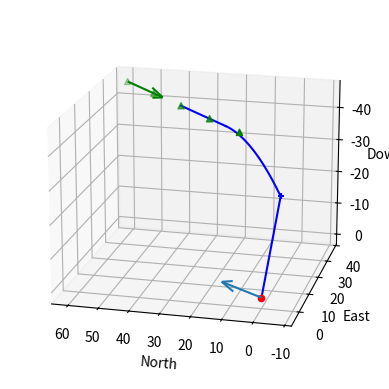

Write Python code to recreate this figure. (Note: this script raises an exception after producing the figure.)

import numpy as np
import matplotlib.pyplot as plt


class PayloadPlanner():
    """
    inputs: drop gps location, wind, obstacles
    outputs: X number of waypoints with a single drop waypoint
    """
    def __init__(self,dropLocation,obstacles,boundaries,wind=[0.,0.,0.]):
        """
        initializes global variables
        """
        self.dropLocation = dropLocation            # location of where on the ground we want to hit [N, E, D]
        self.wind = wind                            # current wind vector [Wn,We,Wd]
        self.obstacles = obstacles                  # competition obstacles
        self.drop_altitude = 45.0                   # altitude for waypoints in meters above 0.0 of ground station
        self.time_delay = 1.4                       # seconds between command to open and baydoor opening
        self.time_to_open_parachute = 1.61          # seconds between baydoor opening and parachute opening
        self.ff = 1.0                               # fudge factor for closed parachute drag
        self.terminal_velocity = 3.59               # from experimental data [m/s]
        self.Va = 17.5  # pull from                 # competition design Va [m/s]
        self.gravity = 9.8147 # pull from yaml      # acceleration of gravity [m/s**2]
        self.course_command = 0.0                   # initialize course commmand
        self.NED_parachute_open = np.array([0.0,0.0,0.0])   # location where the parachute oepns [N, E, D]
        self.NED_release_location = np.array([0.0,0.0,0.0]) # location where the command to relase should be given [N, E, D]
        self.waypoint_spread = 15.0                 # distance between supporting waypoints in meters
        self.supporting_points = 2                   # number of supporting waypoints on either side of drop waypoint

    def plan(self,wind):
        """
        function called by mainplanner that returns bombdrop waypoint
        """
        self.wind = wind
        self.calcCourseCommand()
        self.displacement0_1 = self.calcClosedParachuteDrop()
        self.displacement1_2 = self.calcOpenParachuteDrop()
        self.calcReleaseLocation(self.displacement0_1,self.displacement1_2)
        self.waypoints = self.calcSupportingPoints()
        return self.waypoints.tolist()

    def calcClosedParachuteDrop(self):
        """
        Calculates the motion between the commanded relase and the parachute opening
        """
        V0_north = self.Va*np.cos(self.course_command) + self.wind.item(0)  # initial north velocity in inertial frame
        V0_east = self.Va*np.sin(self.course_command) + self.wind.item(1)   # initial east velocity in inertial frame
        V0_down = self.wind.item(2)                                         # initial down velocity in inertial frame
        time0_1 = self.time_delay + self.time_to_open_parachute             # time between command and the parachute opening
        dNorth0_1 = self.ff*V0_north*time0_1                                        # time 0 to 1 north difference in inertial frame
        dEast0_1 = self.ff*V0_east*time0_1                                          # time 0 to 1 east difference in inertial frame
        dDown0_1 = 0.5*self.gravity*self.time_to_open_parachute**2             # time 0 to 1 down difference in inertial frame (Xf = X0 + V0*t + 0.5*a*t**2)
        self.NED_parachute_open[2] = -self.drop_altitude + dDown0_1         # Down position at parachute opening
        return np.array([dNorth0_1,dEast0_1])

    def calcOpenParachuteDrop(self):
        """
        Calculates the motion between the parachute opening and hitting the ground target
        """
        target_north = self.dropLocation.item(0)    # target north location
        target_east = self.dropLocation.item(1)     # target east location
        target_down = self.dropLocation.item(2)    # target down location
        time1_2 = (target_down - self.NED_parachute_open.item(2))/self.terminal_velocity  # calculate time from parahute opening to hitting the target (Xf - X0 = v*t)
        dNorth1_2 = self.wind.item(0)*time1_2       # time 1 to 2 north difference in inertial frame
        dEast1_2 = self.wind.item(1)*time1_2        # time 1 to 2 east difference in inertial frame
        return np.array([dNorth1_2,dEast1_2])

    def calcReleaseLocation(self,displacement0_1,displacement1_2):
        """
        calculates desired location for the release command
        """
        dNorth0_1 = displacement0_1.item(0)                                 # region 1 north displacement
        dEast0_1 = displacement0_1.item(1)                                  # region 1 east displacement
        dNorth1_2 = displacement1_2.item(0)                                 # region 2 north displacement
        dEast1_2 = displacement1_2.item(1)                                  # region 2 east displacement
        release_north = self.dropLocation.item(0) - dNorth1_2 - dNorth0_1   # release north position
        release_east = self.dropLocation.item(1) - dEast1_2 - dEast0_1      # release east position
        release_down = -self.drop_altitude                                  # release down position
        self.NED_release_location = np.array([release_north,release_east,release_down])

    def calcCourseCommand(self):
        """
        calculates the command course angle to be directly into the wind
        """
        wind_north = self.wind.item(0)
        wind_east = self.wind.item(1)
        psi_wind = np.arctan2(wind_east,wind_north)
        course_command = np.arctan2(-wind_east,-wind_north)
        self.course_command = course_command

    def calcSupportingPoints(self):
        """
        given a command release location plot X points for a straight line of deployment run
        """
        length = self.supporting_points*2 + 1
        waypoints = np.zeros((length,3))
        # North and East difference at course angle for given distance between waypoints
        dNorth = self.waypoint_spread*np.cos(self.course_command)
        dEast = self.waypoint_spread*np.sin(self.course_command)
        # create waypoints before the release location
        for ii in range(self.supporting_points):
            print(ii,(self.supporting_points-ii)*np.array([dNorth,dEast,0.0]))
            waypoints[ii] = self.NED_release_location - (self.supporting_points-ii)*np.array([dNorth,dEast,0.0])
        # add the release location waypoint
        waypoints[self.supporting_points] = self.NED_release_location
        # create waypoints after the release location
        for ii in range(self.supporting_points):
            waypoints[ii+self.supporting_points+1] = self.NED_release_location + (ii+1.0)*np.array([dNorth,dEast,0.0])
        return waypoints

    def plot(self):
        """
        Plots the waypoints, wind, and drop path
        """
        from mpl_toolkits.mplot3d import Axes3D
        fig = plt.figure()
        ax = fig.add_subplot(111, projection='3d')

        # target location
        ax.scatter(self.dropLocation.item(0),self.dropLocation.item(1),self.dropLocation.item(2),c='r', marker='o')
        ax.quiver(0.,0.,0.,self.wind.item(0),self.wind.item(1),self.wind.item(2),length=20.0,normalize=True)

        # closed baydoor movement
        V0_north = self.Va*np.cos(self.course_command) + self.wind.item(0)  # initial north velocity in inertial frame
        V0_east = self.Va*np.sin(self.course_command) + self.wind.item(1)   # initial east velocity in inertial frame
        time00 = np.linspace(0.0,self.time_delay,50)
        north00 = self.ff*V0_north*time00
        east00 = self.ff*V0_east*time00
        down00 = 0.0*time00
        ax.plot(self.NED_release_location.item(0)+north00,self.NED_release_location.item(1)+east00,self.NED_release_location.item(2)+down00,c='b')

        # closed parachute dropping
        time11 = np.linspace(self.time_delay,self.time_to_open_parachute+self.time_delay,50)        # time between command and the parachute opening
        north11 = self.ff*V0_north*time11                                        # time 0 to 1 north difference in inertial frame
        east11 = self.ff*V0_east*time11                                          # time 0 to 1 east difference in inertial frame
        time12 = np.linspace(0.0,self.time_to_open_parachute,50)
        down11 = 0.5*self.gravity*time12**2             # time 0 to 1 down difference in inertial frame (Xf = X0 + V0*t + 0.5*a*t**2)
        ax.plot(self.NED_release_location.item(0)+north11,self.NED_release_location.item(1)+east11,self.NED_release_location.item(2)+down11,c='b')

        # open parachute
        self.NED_parachute_open[0] = self.NED_release_location.item(0) + self.displacement0_1.item(0)
        self.NED_parachute_open[1] = self.NED_release_location.item(1) + self.displacement0_1.item(1)
        ax.scatter(self.NED_parachute_open.item(0),self.NED_parachute_open.item(1),self.NED_parachute_open.item(2),c='b',marker='+')
        ax.plot([self.NED_parachute_open.item(0),self.dropLocation.item(0)],[self.NED_parachute_open.item(1),self.dropLocation.item(1)],[self.NED_parachute_open.item(2),self.dropLocation.item(2)],c='b')

        # release Location
        ax.scatter(self.waypoints[:,0],self.waypoints[:,1],self.waypoints[:,2], c='g', marker='^')
        ax.quiver(self.waypoints.item(0),self.waypoints.item(1),self.waypoints.item(2),np.cos(test.course_command),np.sin(test.course_command),0.,length=20.0,color='g')

        ax.set_xlabel('North')
        ax.set_ylabel('East')
        ax.set_zlabel('Down')
        ax.view_init(azim=76.,elev=-162.)
        ax.axis([-100.,100.,-100.,100.])
        plt.show()

dropLocation = np.array([0.0,0.0,0.0])
wind = np.array([0.8,0.5,0.1])
obstacles = np.array([0.0,0.0,0.0])
boundaries = np.array([0.0,0.0,0.0])
test = PayloadPlanner(dropLocation,wind,obstacles,boundaries)
result = test.plan(wind)
print(result)
test.plot()
